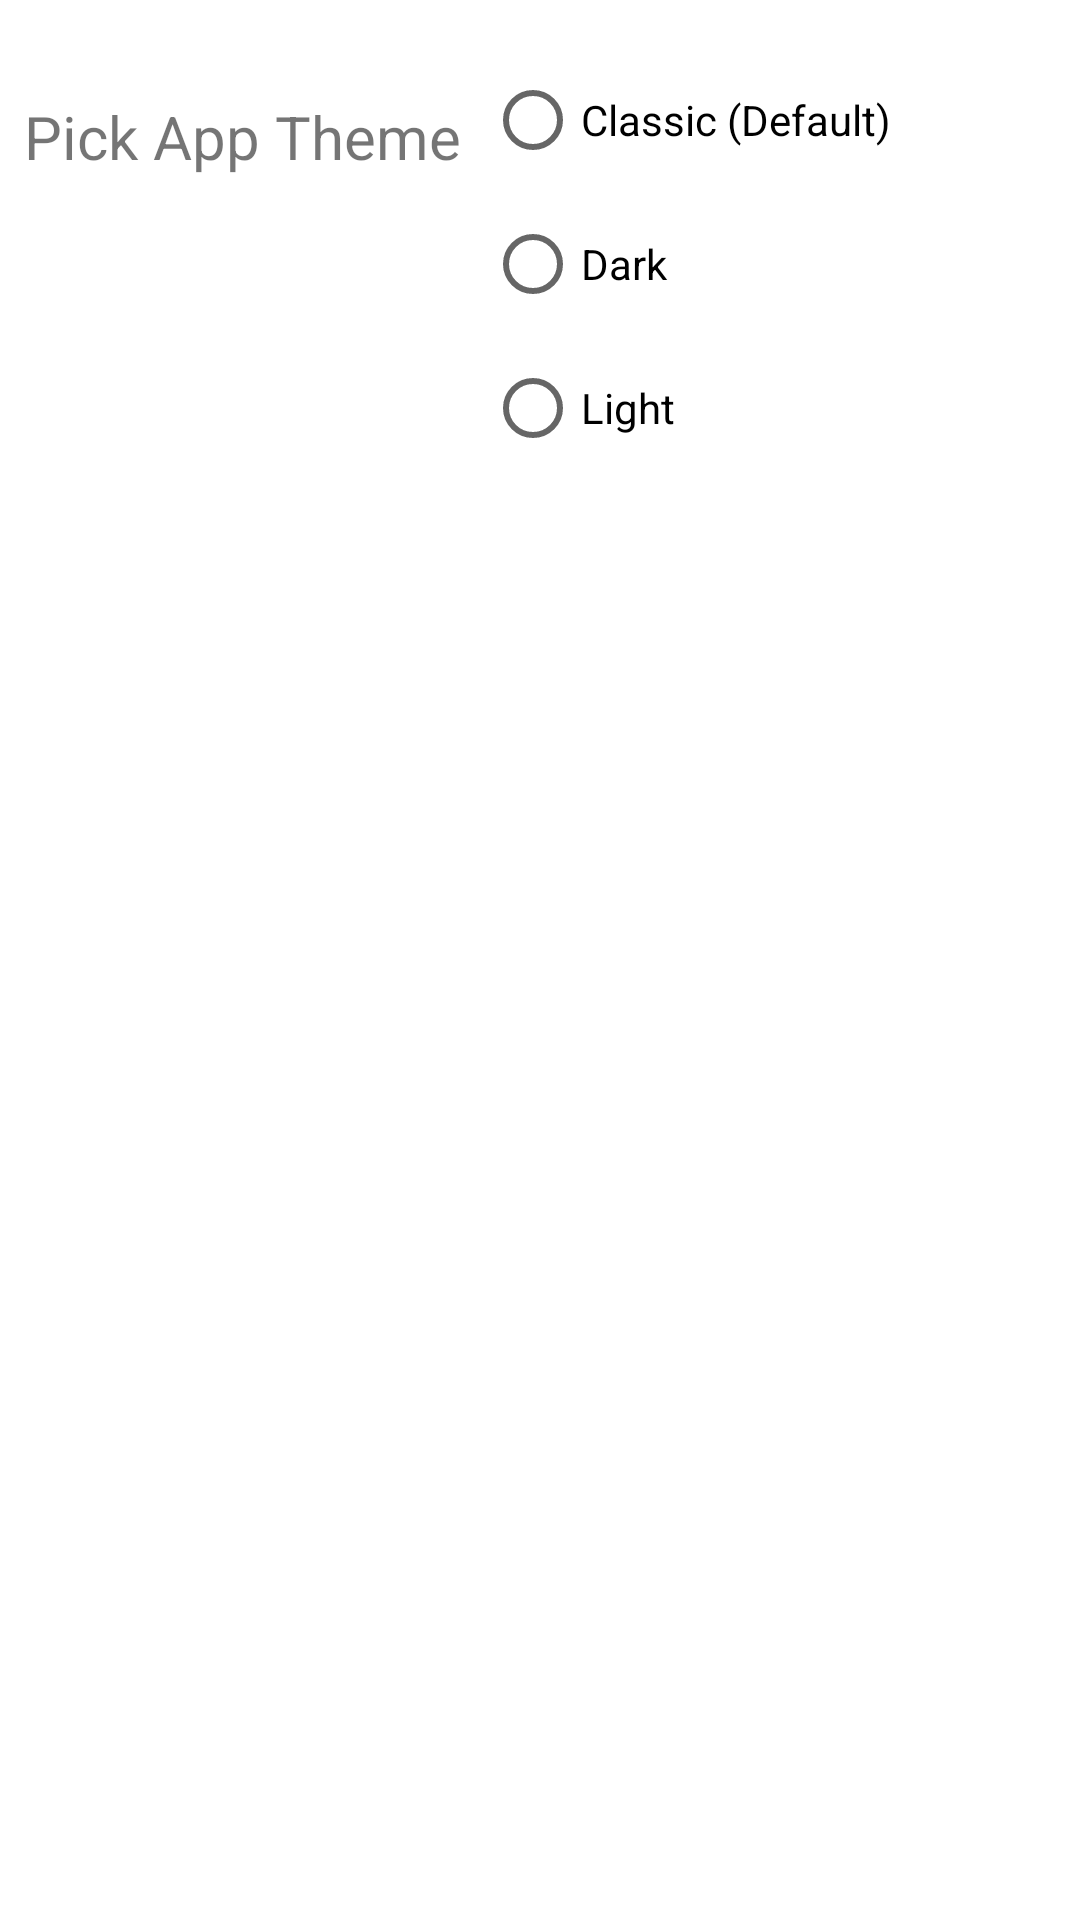

Here is an Android app screen rendered from its layout file. Give the layout XML and the strings, colors and styles it references.
<!-- AndroidManifest.xml: application theme Theme.TheListMaker -->
<!-- res/layout/activity_preferences.xml -->
<?xml version="1.0" encoding="utf-8"?>
<androidx.constraintlayout.widget.ConstraintLayout xmlns:android="http://schemas.android.com/apk/res/android"
    xmlns:app="http://schemas.android.com/apk/res-auto"
    xmlns:tools="http://schemas.android.com/tools"
    android:id="@+id/preferencesConstraint"
    android:layout_width="match_parent"
    android:layout_height="match_parent"
    tools:context=".PreferencesActivity">

    <TextView
        android:id="@+id/themeColorTextBox"
        android:layout_width="0dp"
        android:layout_height="wrap_content"
        android:layout_marginStart="8dp"
        android:layout_marginTop="32dp"
        android:text="Pick App Theme"
        android:textSize="20sp"
        app:layout_constraintStart_toStartOf="parent"
        app:layout_constraintTop_toTopOf="parent" />

    <RadioGroup
        android:id="@+id/themeRadioGroup"
        android:layout_width="0dp"
        android:layout_height="wrap_content"
        android:layout_marginStart="8dp"
        android:layout_marginTop="16dp"
        app:layout_constraintStart_toEndOf="@+id/themeColorTextBox"
        app:layout_constraintTop_toTopOf="parent">

        <RadioButton
            android:id="@+id/classicThemeRadio"
            android:layout_width="match_parent"
            android:layout_height="wrap_content"
            android:text="Classic (Default)" />

        <RadioButton
            android:id="@+id/darkThemeRadio"
            android:layout_width="match_parent"
            android:layout_height="wrap_content"
            android:text="Dark" />

        <RadioButton
            android:id="@+id/lightThemeRadio"
            android:layout_width="match_parent"
            android:layout_height="wrap_content"
            android:text="Light" />

    </RadioGroup>

</androidx.constraintlayout.widget.ConstraintLayout>
<!-- resources referenced by this layout -->
<resources>
  <style name="Theme.TheListMaker" parent="Theme.MaterialComponents.DayNight.DarkActionBar">
          
          <item name="colorPrimary">@color/purple_500</item>
          <item name="colorPrimaryVariant">@color/purple_700</item>
          <item name="colorOnPrimary">@color/white</item>
          
          <item name="colorSecondary">@color/teal_200</item>
          <item name="colorSecondaryVariant">@color/teal_700</item>
          <item name="colorOnSecondary">@color/black</item>
          
          <item name="android:statusBarColor" tools:targetApi="l">?attr/colorPrimaryVariant</item>
          
      </style>
  <!-- not gathered from this repository: default colours our renderer supplied (Android Studio template values) -->
  <color name="purple_500">#FF6200EE</color>
  <color name="purple_700">#FF3700B3</color>
  <color name="teal_200">#FF03DAC5</color>
  <color name="teal_700">#FF018786</color>
  <color name="black">#FF000000</color>
  <color name="white">#FFFFFFFF</color>
</resources>
